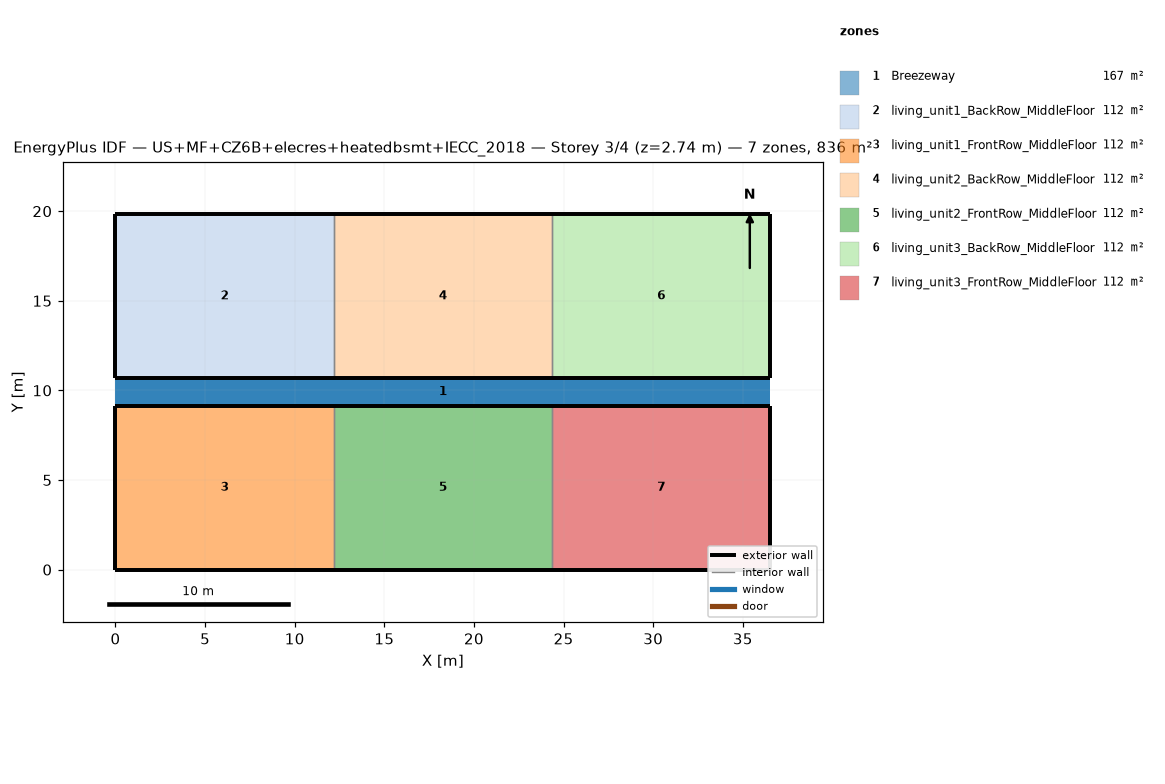
=== STOREY PLAN SPEC (per zone: floor XY polygon, exterior-wall plan segments, windows/doors) ===
zone 1: Breezeway  (167.0 m²)
  floor: (36.54, 9.16) (0.00, 9.16) (0.00, 10.68) (36.54, 10.68)
  floor: (36.54, 9.16) (0.00, 9.16) (0.00, 10.68) (36.54, 10.68)
  floor: (36.54, 9.16) (0.00, 9.16) (0.00, 10.68) (36.54, 10.68)
zone 2: living_unit1_BackRow_MiddleFloor  (111.5 m²)
  floor: (12.18, 10.68) (0.00, 10.68) (0.00, 19.84) (12.18, 19.84)
  exterior wall: (0.00, 10.68) – (12.18, 10.68)  [12.2 m]
  exterior wall: (12.18, 19.84) – (0.00, 19.84)  [12.2 m]
  exterior wall: (0.00, 19.84) – (0.00, 10.68)  [9.2 m]
  interior walls: 1
zone 3: living_unit1_FrontRow_MiddleFloor  (111.5 m²)
  floor: (12.18, 0.00) (0.00, 0.00) (0.00, 9.16) (12.18, 9.16)
  exterior wall: (0.00, 0.00) – (12.18, 0.00)  [12.2 m]
  exterior wall: (12.18, 9.16) – (0.00, 9.16)  [12.2 m]
  exterior wall: (0.00, 9.16) – (0.00, 0.00)  [9.2 m]
  interior walls: 1
zone 4: living_unit2_BackRow_MiddleFloor  (111.5 m²)
  floor: (24.36, 10.68) (12.18, 10.68) (12.18, 19.84) (24.36, 19.84)
  exterior wall: (12.18, 10.68) – (24.36, 10.68)  [12.2 m]
  exterior wall: (24.36, 19.84) – (12.18, 19.84)  [12.2 m]
  interior walls: 2
zone 5: living_unit2_FrontRow_MiddleFloor  (111.5 m²)
  floor: (24.36, 0.00) (12.18, 0.00) (12.18, 9.16) (24.36, 9.16)
  exterior wall: (12.18, 0.00) – (24.36, 0.00)  [12.2 m]
  exterior wall: (24.36, 9.16) – (12.18, 9.16)  [12.2 m]
  interior walls: 2
zone 6: living_unit3_BackRow_MiddleFloor  (111.5 m²)
  floor: (36.54, 10.68) (24.36, 10.68) (24.36, 19.84) (36.54, 19.84)
  exterior wall: (24.36, 10.68) – (36.54, 10.68)  [12.2 m]
  exterior wall: (36.54, 10.68) – (36.54, 19.84)  [9.2 m]
  exterior wall: (36.54, 19.84) – (24.36, 19.84)  [12.2 m]
  interior walls: 1
zone 7: living_unit3_FrontRow_MiddleFloor  (111.5 m²)
  floor: (36.54, 0.00) (24.36, 0.00) (24.36, 9.16) (36.54, 9.16)
  exterior wall: (24.36, 0.00) – (36.54, 0.00)  [12.2 m]
  exterior wall: (36.54, 0.00) – (36.54, 9.16)  [9.2 m]
  exterior wall: (36.54, 9.16) – (24.36, 9.16)  [12.2 m]
  interior walls: 1

=== DERIVED (storey summary) ===
Building: US+MF+CZ6B+elecres+heatedbsmt+IECC_2018
Storey: 3 of 4  (floor level z = 2.74 m)
Storey gross floor area: 836.2 m²
Zones on this storey: 7
  - Breezeway: floor 167.0 m²
  - living_unit1_BackRow_MiddleFloor: floor 111.5 m²; exterior wall 33.5 m (86.9 m²); WWR 0.0%
  - living_unit1_FrontRow_MiddleFloor: floor 111.5 m²; exterior wall 33.5 m (86.9 m²); WWR 0.0%
  - living_unit2_BackRow_MiddleFloor: floor 111.5 m²; exterior wall 24.4 m (63.1 m²); WWR 0.0%
  - living_unit2_FrontRow_MiddleFloor: floor 111.5 m²; exterior wall 24.4 m (63.1 m²); WWR 0.0%
  - living_unit3_BackRow_MiddleFloor: floor 111.5 m²; exterior wall 33.5 m (86.9 m²); WWR 0.0%
  - living_unit3_FrontRow_MiddleFloor: floor 111.5 m²; exterior wall 33.5 m (86.9 m²); WWR 0.0%
Zone adjacency (shared interzone walls):
  - living_unit1_BackRow_MiddleFloor ↔ living_unit2_BackRow_MiddleFloor
  - living_unit1_FrontRow_MiddleFloor ↔ living_unit2_FrontRow_MiddleFloor
  - living_unit2_BackRow_MiddleFloor ↔ living_unit3_BackRow_MiddleFloor
  - living_unit2_FrontRow_MiddleFloor ↔ living_unit3_FrontRow_MiddleFloor